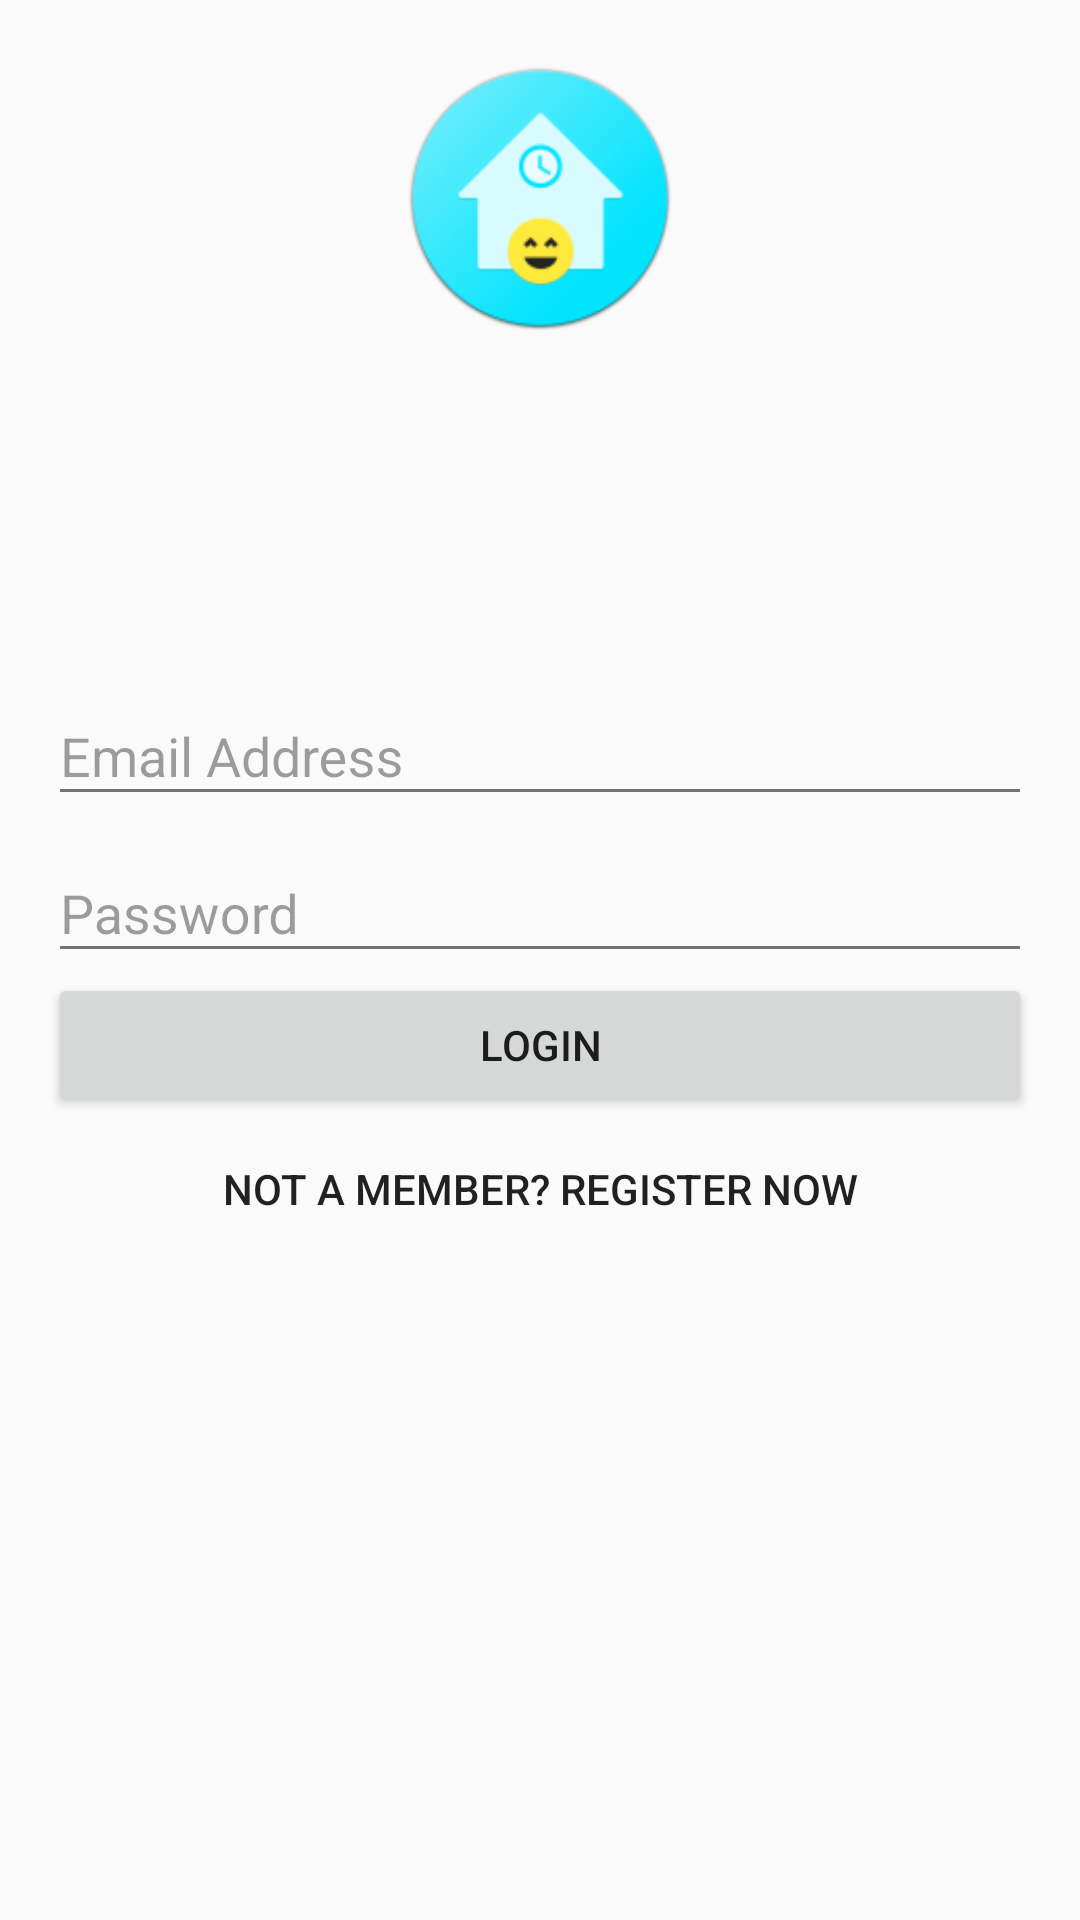

Produce the Android XML layout that renders to this screen, including the resource entries it uses.
<!-- AndroidManifest.xml: application theme AppTheme -->
<!-- res/layout/activity_login.xml -->
<?xml version="1.0" encoding="utf-8"?>
<FrameLayout xmlns:android="http://schemas.android.com/apk/res/android"
             xmlns:tools="http://schemas.android.com/tools"
             android:id="@+id/activity_login"
             android:layout_width="match_parent"
             android:layout_height="match_parent"
             android:paddingBottom="@dimen/activity_vertical_margin"
             android:paddingLeft="@dimen/activity_horizontal_margin"
             android:paddingRight="@dimen/activity_horizontal_margin"
             android:paddingTop="@dimen/activity_vertical_margin"
             tools:context=".ui.activity.LoginActivity">

    <ImageView
        android:layout_width="match_parent"
        android:layout_height="100dp"
        android:contentDescription="@string/app_name"
        android:src="@mipmap/ic_launcher"/>

    
    <LinearLayout
        android:id="@+id/login_form"
        android:layout_width="match_parent"
        android:layout_height="wrap_content"
        android:layout_gravity="center"
        android:orientation="vertical">

        
        <android.support.design.widget.TextInputLayout
            android:id="@+id/login_email_layout"
            android:layout_width="match_parent"
            android:layout_height="wrap_content"
            android:theme="@style/ThemeOverlay.AppCompat.Light">

            <android.support.design.widget.TextInputEditText
                android:id="@+id/login_email"
                android:layout_width="match_parent"
                android:layout_height="wrap_content"
                android:hint="@string/email_address"
                android:inputType="textEmailAddress"
                android:nextFocusDown="@+id/login_password"/>

        </android.support.design.widget.TextInputLayout>

        
        <android.support.design.widget.TextInputLayout
            android:id="@+id/login_password_layout"
            android:layout_width="match_parent"
            android:layout_height="wrap_content"
            android:theme="@style/ThemeOverlay.AppCompat.Light">

            <android.support.design.widget.TextInputEditText
                android:id="@+id/login_password"
                android:layout_width="match_parent"
                android:layout_height="wrap_content"
                android:hint="@string/password"
                android:inputType="textPassword"/>

        </android.support.design.widget.TextInputLayout>

        <Button
            android:id="@+id/login_button"
            android:layout_width="match_parent"
            android:layout_height="wrap_content"
            android:text="@string/login"/>

        <Button
            android:id="@+id/go_to_register"
            style="@style/Widget.AppCompat.Button.Borderless"
            android:layout_width="match_parent"
            android:layout_height="wrap_content"
            android:text="@string/go_to_register"/>
    </LinearLayout>

    <ProgressBar
        android:id="@+id/login_progress"
        android:layout_width="match_parent"
        android:layout_height="wrap_content"
        android:layout_gravity="center"
        android:visibility="gone"/>

</FrameLayout>
<!-- resources referenced by this layout -->
<resources>
  <dimen name="activity_horizontal_margin">16dp</dimen>
  <dimen name="activity_vertical_margin">16dp</dimen>
  <!-- mipmap ic_launcher: png bitmap (mipmap-hdpi, 3272 bytes) -->
  <string name="app_name">GoFun</string>
  <string name="email_address">Email Address</string>
  <string name="go_to_register">Not A Member? Register Now</string>
  <string name="login">Login</string>
  <string name="password">Password</string>
  <style name="AppTheme" parent="Theme.AppCompat.Light.NoActionBar">
          
          <item name="colorPrimary">@color/colorPrimary</item>
          <item name="colorPrimaryDark">@color/colorPrimaryDark</item>
          <item name="colorAccent">@color/colorAccent</item>
  
          
          <item name="android:windowLightStatusBar">true</item>
      </style>
  <color name="colorPrimary">#F5F5F5</color>
  <color name="colorPrimaryDark">#EEEEEE</color>
  <color name="colorAccent">#00E5FF</color>
</resources>
